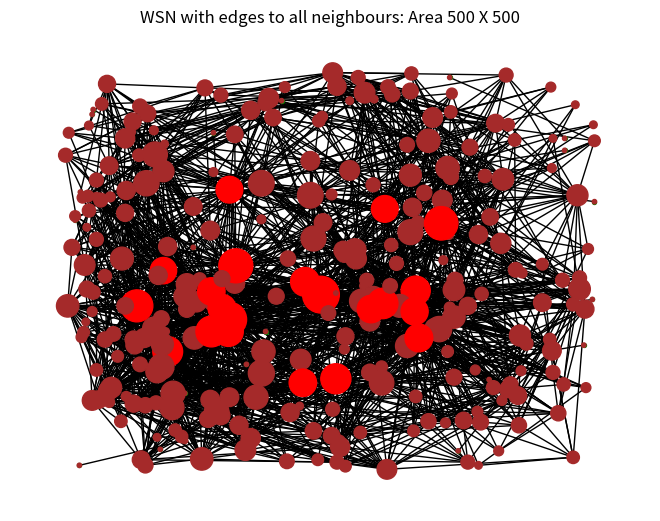
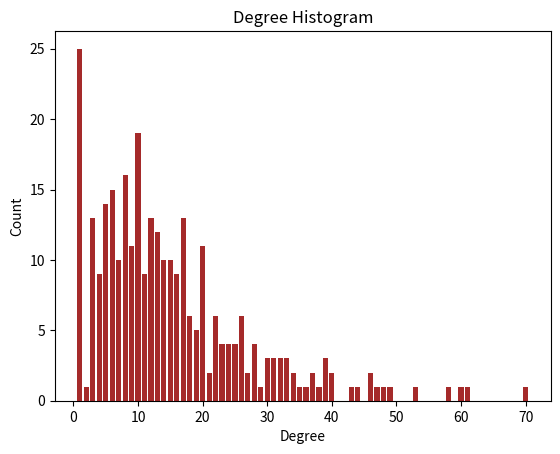
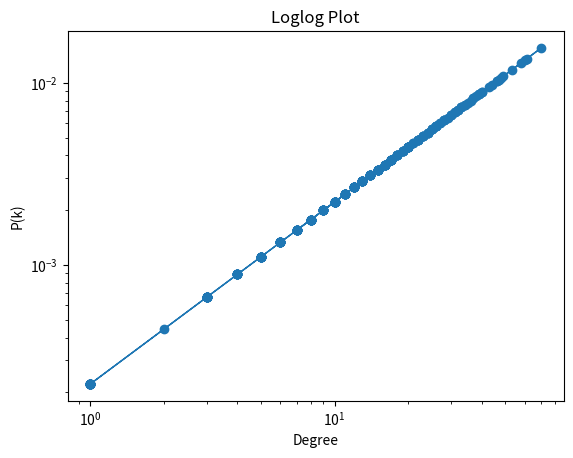
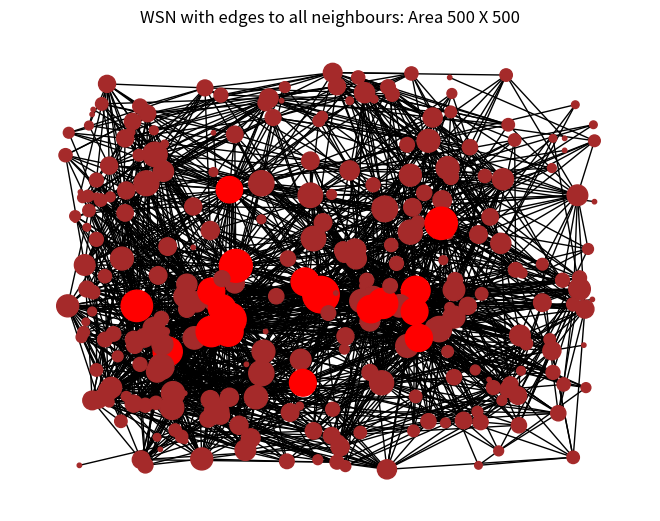
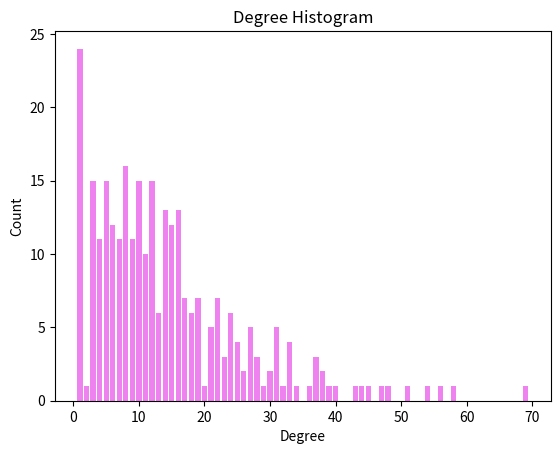
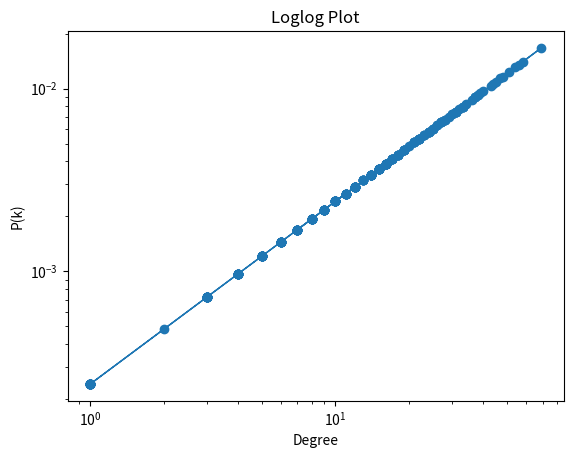

Source code (Python) for these figures, in order:
#!/usr/bin/env python3
# -*- coding: utf-8 -*-
"""
Created on Fri Apr  5 11:09:43 2019

@author: omprakash
"""

#Imported Packages
#import numpy as np
import random as rnd
import matplotlib.pyplot as plt
import networkx as nx
import collections
import operator

nodes = [] #nodes list 
D = 500 #max size of WSN deployment area
N = 300 #number of Nodes
R =  200 #Radius of transmission 
HD = 100 #highest degree
PTE = 0.02 #percentage of total edges 
RB = 0.04 #Random break of nodes 
m = 3 #links with each new node

#function to sort values in the nodes
def sorti(n):
    return(sorted(nodes,key=lambda x:x[0])) #sorting via 'x'
 
#Function to find distance between two nodes
def distance(i,j):
    x = abs(i[0]-j[0])
    y = abs(i[1]-j[1])
    d = (x**2 + y**2)**(1/2)
    return d    

#Function to identify neighbours of each nodes
def neighbour():
    nodes_nbr = {} #dict of nbrs
    temp_nodes = nodes.copy()
    for i in nodes:
        temp_nbr = []
        for j in temp_nodes:
            if distance(i,j) < R and j!=i:
                temp_nbr.append(j)
        nodes_nbr[tuple(i)] = temp_nbr
        del temp_nbr
    return nodes_nbr

#function to generate node pairs
def generateNode():
    i=0
    while i<N:
        tempNode1 = rnd.randint(0,D)
        tempNode2 = rnd.randint(0,D)
        tempNodes = []
        tempNodes.append(tempNode1)
        tempNodes.append(tempNode2)
        if tempNodes not in nodes:
            nodes.append(tempNodes)
            i = i+1
    
#NetworkX graph with only nodes (without any edges)
def generateGraph0():
    G = nx.Graph()
    for i in nodes:
        G.add_node(tuple(i),pos=i)
    pos = nx.get_node_attributes(G,'pos')
    nx.draw(G,pos,node_size=8,node_color='g')
    plt.title("WSN with edges to all neighbours: Area {} X {}".format(D,D))
    #plt.show()
    return G

def randomBreak(G):
    removed = []
    for i in range(0,int(RB*N)):
        x = tuple(rnd.choice(nodes))
        if x not in removed:
            removed.append(x)
            G.remove_node(x)
        else:
            i = i-1
    print(len(removed))
    return G

def degreeLoglog(G,clr):
    d = nx.degree(G)
    degr = []
    for i in d:
        degr.append(i[1])
    s = 0
    for i in d:
        s = s + i[1]
    sel = []
    for i in d:
        sel.append(i[1]/s)
        
    plt.loglog(degr,sel, marker='o', linestyle='-', linewidth=1, markersize=6)
    plt.title("Loglog Plot")
    plt.ylabel("P(k)")
    plt.xlabel("Degree")
    plt.show()

def degreeHistogram(G,clr):
    degree_sequence = sorted([d for n, d in G.degree()], reverse=True)
    degreeCount = collections.Counter(degree_sequence)
    deg, cnt = zip(*degreeCount.items())
    plt.bar(deg, cnt, width=0.80, color=clr)
    #plt.loglog(deg,cnt)
    plt.title("Degree Histogram")
    plt.ylabel("Count")
    plt.xlabel("Degree")
    plt.show()

#probability of each node's degree
#in resepect to WHOLE NETWORK
def perMap(G):
    per = []
    permap = {}
    temp = nx.degree(G)
    sum = 0
    for i in temp:
        sum = sum + i[1]
    if sum == 0:
        sum = 0.000000001
    for i in temp:
        if i[1] < HD:
            per.append(i[1]/sum)
        else:
            per.append(i[1]/(sum*i[1]))
    for i,j in zip(temp,per):
        permap[i[0]]=j
    return permap

#ROULETTE METHOD
def perMapRange(permap):
    #finding out ranges     
    permaprange = {}
    prev = 0.0
    sorted_permap = dict(sorted(permap.items(), key=operator.itemgetter(1)))
    for keys in sorted_permap:
        t = []
        new = sorted_permap[keys]
        margin = 0.00001
        a = prev
        b = new+prev-margin
        if a == 0 and b < 0:
            t.append(0)
            t.append(0)
        else:
            t.append(a)
            t.append(b)
        permaprange[keys] = tuple(t)
        prev = new+prev
        del t   
    #print(permaprange)
    return permaprange

def prefAttachment(G,seed,data):   
    for ii in range(0,int(((N*(N-1))/2)*PTE)):
        permap = perMap(G) #prob map of each node wrt whole graph
        nbrs_seed = data[tuple(seed)] #nbrs of the seed node
        new_permap = {}
        for i in nbrs_seed:
            new_permap[tuple(i)] = permap[tuple(i)]
            
        #first mapping permap to [0,1]
        permap_mapped = {}
        _sum = 0.0
        for keys in new_permap:
            _sum = _sum + new_permap[keys]
        if _sum == 0:
            _sum = 0.0000001
        for keys in new_permap:
            permap_mapped[keys] = (new_permap[keys]/_sum)

        _sum = 0
        for keys in permap_mapped:
            _sum = _sum + permap_mapped[keys]
        
        if _sum == 0:
            for jj in range(0,m):
                rnd_nbr = tuple(rnd.choice(nbrs_seed))
                G.add_edge(rnd_nbr, tuple(seed))
            #print('Seed: {} --> rnd_nbr: {} \n'.format(seed,rnd_nbr))
        else:
            new_permaprange = perMapRange(permap_mapped)
            for jj in range(0,m):
                select = rnd.uniform(0,1)
                for keys in new_permaprange:
                    t = new_permaprange[keys]
                    if select>=t[0] and select<=t[1]:
                        #print('Seed: {} --> Key: {} \n'.format(seed,keys))
                        G.add_edge(tuple(seed),keys)

        seed = rnd.choice(nbrs_seed)
    
    #Rewire
    final_degree = nx.degree(G)
    final_0nodes = []
    for keys in final_degree:
        if keys[1] == 0:
            final_0nodes.append(keys[0])
    for i in final_0nodes:
        nbr_i = data[tuple(i)]
        flag = 0
        while flag!=1:
            rnd_nbr_i = tuple(rnd.choice(nbr_i))
            if G.degree(rnd_nbr_i)!=0:
                G.add_edge(rnd_nbr_i,tuple(i))
                flag = 1  
    
    permap = perMap(G) #prob map of each node wrt whole graph
    #print(permap)
    return G

def findHubs(d):
    deg = []
    for i in d:
        deg.append(d[i])
    
    deg.sort()
    
    h = []
    for i in deg:
        if i>(deg[-1]/2):
            h.append(i)
    
    hub = []
    for i in h:
        for j in d:
            if i == d[j]:
                hub.append(j)
    return hub

def showGraph(G):
    d=dict(nx.degree(G))

    hub = findHubs(d)
    
    node_color = []
    for node in G:
        if node in hub:
            node_color.append('red')
        else:
            node_color.append('brown')
    
    
    pos = nx.get_node_attributes(G,'pos')
    nx.draw(G,pos,node_size=[v*10 for v in d.values()],node_color=node_color)
    plt.title("WSN with edges to all neighbours: Area {} X {}".format(D,D))
    plt.show()

##########################
generateNode() #Calling function to generate nodes
nodePair  = neighbour() #Calling function generate node & neighbour pairs
G = generateGraph0() #Calling function to generate graph

#Choosing a center element
pos = nx.get_node_attributes(G,'pos')
r1 = D*0.4
r2 = D*0.5
center = []
for keys in pos:
    if keys[0]>r1 and keys[0]<r2 and keys[1]>r1 and keys[1]<r2:
        center.append(keys)
seed = rnd.choice(center)

G = prefAttachment(G,seed,nodePair)

showGraph(G)

degreeHistogram(G,'brown')
degreeLoglog(G,'g')
print(nx.average_shortest_path_length(G))

Gd = randomBreak(G)

showGraph(Gd)

degreeHistogram(Gd,'violet')
degreeLoglog(Gd,'violet')
print(nx.average_shortest_path_length(Gd))
